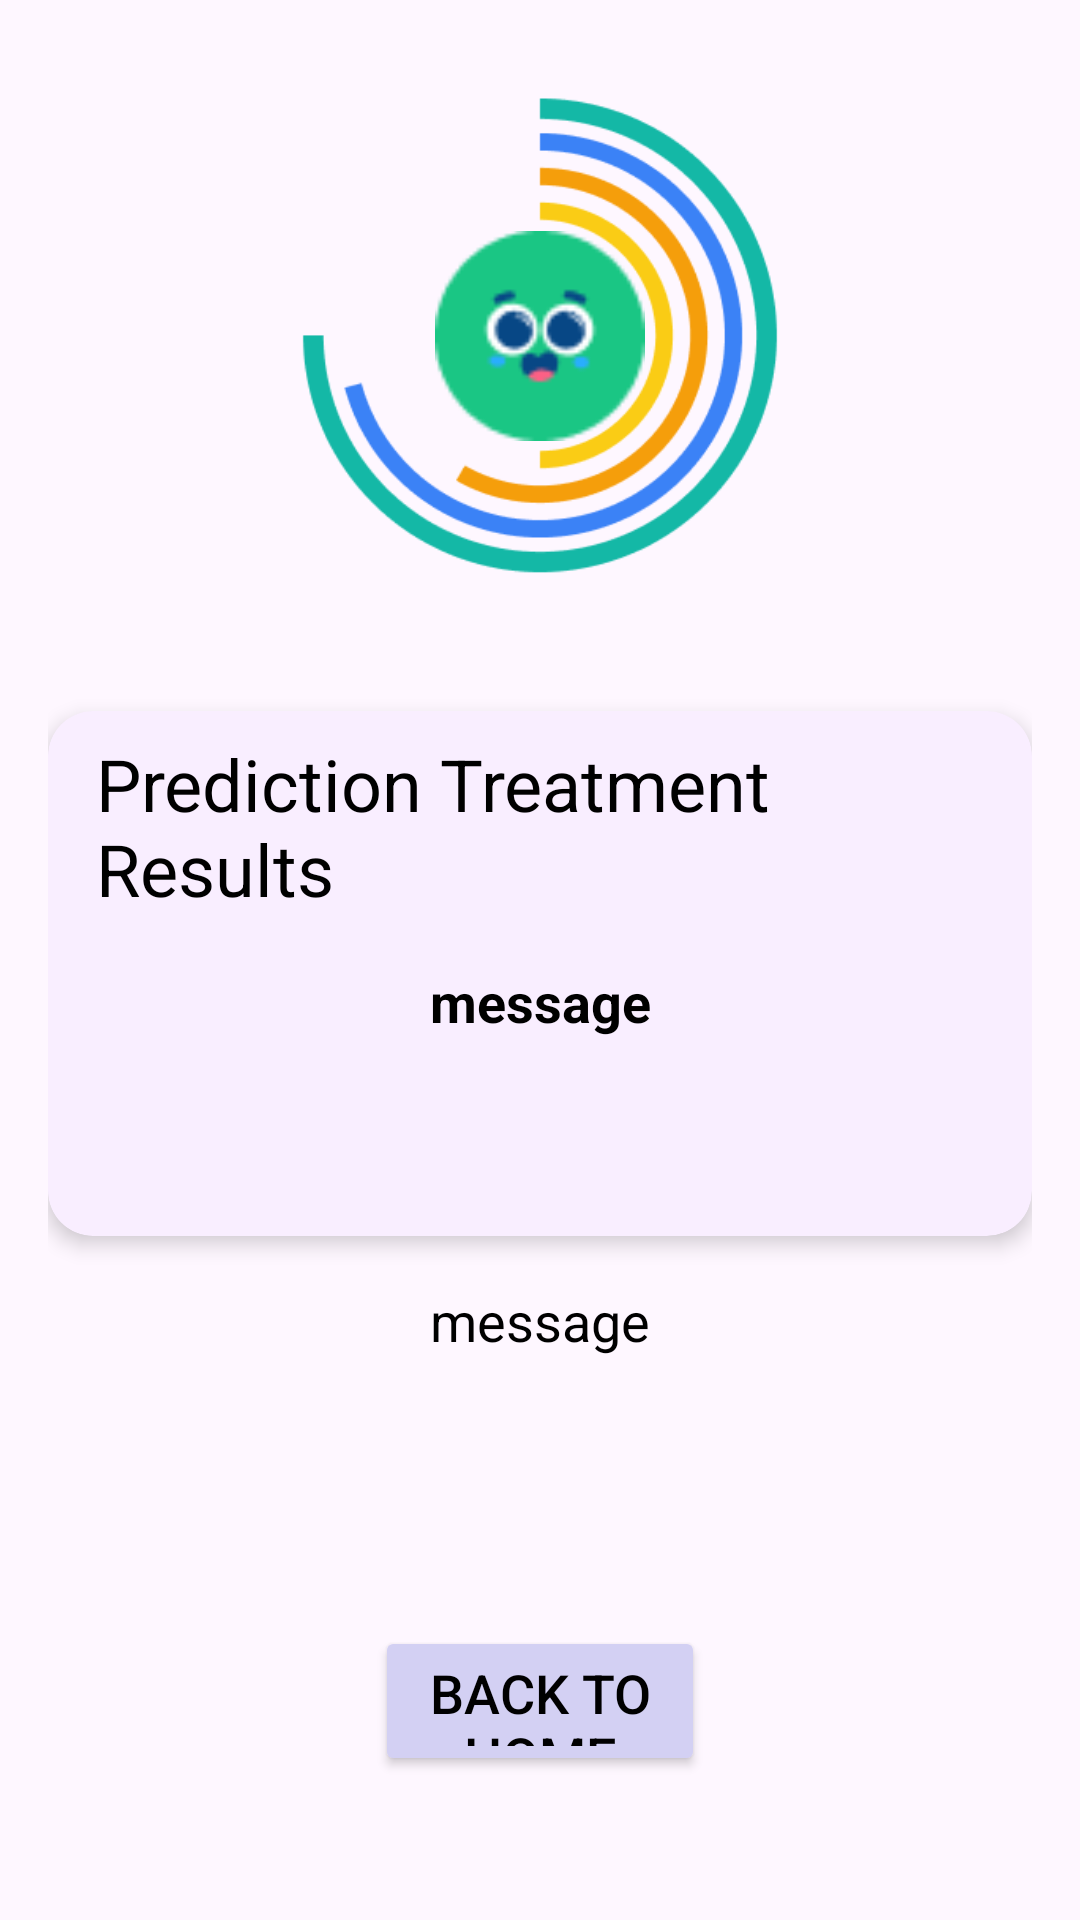

Android layout source for this screen:
<!-- AndroidManifest.xml: application theme Theme.MentalCare -->
<!-- res/layout/activity_result_prediction.xml -->
<?xml version="1.0" encoding="utf-8"?>
<androidx.constraintlayout.widget.ConstraintLayout xmlns:android="http://schemas.android.com/apk/res/android"
    xmlns:app="http://schemas.android.com/apk/res-auto"
    xmlns:tools="http://schemas.android.com/tools"
    android:layout_width="match_parent"
    android:layout_height="match_parent"
    android:padding="16dp"
    tools:context=".ui.result.ResultPredictionActivity">

    <ImageView
        android:id="@+id/iv_results"
        android:layout_width="0dp"
        android:layout_height="200dp"
        android:layout_marginTop="14dp"
        android:src="@drawable/img_2"
        tools:ignore="MissingConstraints" />

    <ImageView
        android:id="@+id/iv_feel"
        android:layout_width="70dp"
        android:layout_height="70dp"
        android:src="@drawable/happy"
        android:layout_marginBottom="8dp"
        app:layout_constraintBottom_toBottomOf="@+id/iv_results"
        app:layout_constraintEnd_toEndOf="parent"
        app:layout_constraintStart_toStartOf="parent"
        app:layout_constraintTop_toTopOf="@+id/iv_results" />



    <androidx.cardview.widget.CardView
        android:id="@+id/cvResult"
        android:layout_width="0dp"
        android:layout_height="175dp"
        android:layout_marginTop="21dp"
        android:backgroundTint="@color/purple2"
        android:padding="16dp"
        app:cardCornerRadius="15dp"
        app:cardElevation="4dp"
        app:layout_constraintEnd_toEndOf="parent"
        app:layout_constraintStart_toStartOf="parent"
        app:layout_constraintTop_toBottomOf="@+id/iv_results"
        tools:ignore="MissingConstraints">

        <LinearLayout
            android:layout_width="match_parent"
            android:layout_height="match_parent"
            android:orientation="vertical">

            <TextView
                android:id="@+id/tv_result_prediction"
                android:layout_width="283dp"
                android:layout_height="wrap_content"
                android:layout_marginStart="16dp"
                android:layout_marginTop="8dp"
                android:layout_marginBottom="8dp"
                android:text="@string/result_prediction"
                android:textColor="@android:color/black"
                android:textSize="24sp" />

            <TextView
                android:id="@+id/tv_additional_message"
                android:layout_width="match_parent"
                android:layout_height="wrap_content"
                android:layout_margin="8dp"
                android:gravity="center"
                android:text="message"
                android:textStyle="bold"
                android:textColor="@android:color/black"
                android:textSize="18sp" />

        </LinearLayout>
    </androidx.cardview.widget.CardView>

    <TextView
        android:id="@+id/tv_message"
        android:layout_width="match_parent"
        android:layout_height="wrap_content"
        android:layout_margin="16dp"
        android:gravity="center"
        android:text="message"
        android:textColor="@android:color/black"
        android:textSize="18sp"
        app:layout_constraintTop_toBottomOf="@+id/cvResult"
        tools:ignore="MissingConstraints" />

    <Button
        android:id="@+id/backToHome"
        android:layout_width="110dp"
        android:layout_height="50dp"
        android:layout_marginBottom="32dp"
        android:backgroundTint="@color/purple"
        android:text="Back to Home"
        android:textColor="@color/black"
        android:textSize="18sp"
        app:layout_constraintBottom_toBottomOf="parent"
        app:layout_constraintEnd_toEndOf="parent"
        app:layout_constraintStart_toStartOf="parent" />

</androidx.constraintlayout.widget.ConstraintLayout>
<!-- resources referenced by this layout -->
<resources>
  <color name="black">#FF000000</color>
  <color name="purple">#D3D0F3</color>
  <color name="purple2">#F9EEFF</color>
  <!-- drawable happy: png bitmap (drawable, 1629 bytes) -->
  <!-- drawable img_2: png bitmap (drawable, 12382 bytes) -->
  <string name="result_prediction">Prediction Treatment Results</string>
  <style name="Theme.MentalCare" parent="Base.Theme.MentalCare" />
  <style name="Base.Theme.MentalCare" parent="Theme.Material3.DayNight">
          
      </style>
</resources>
